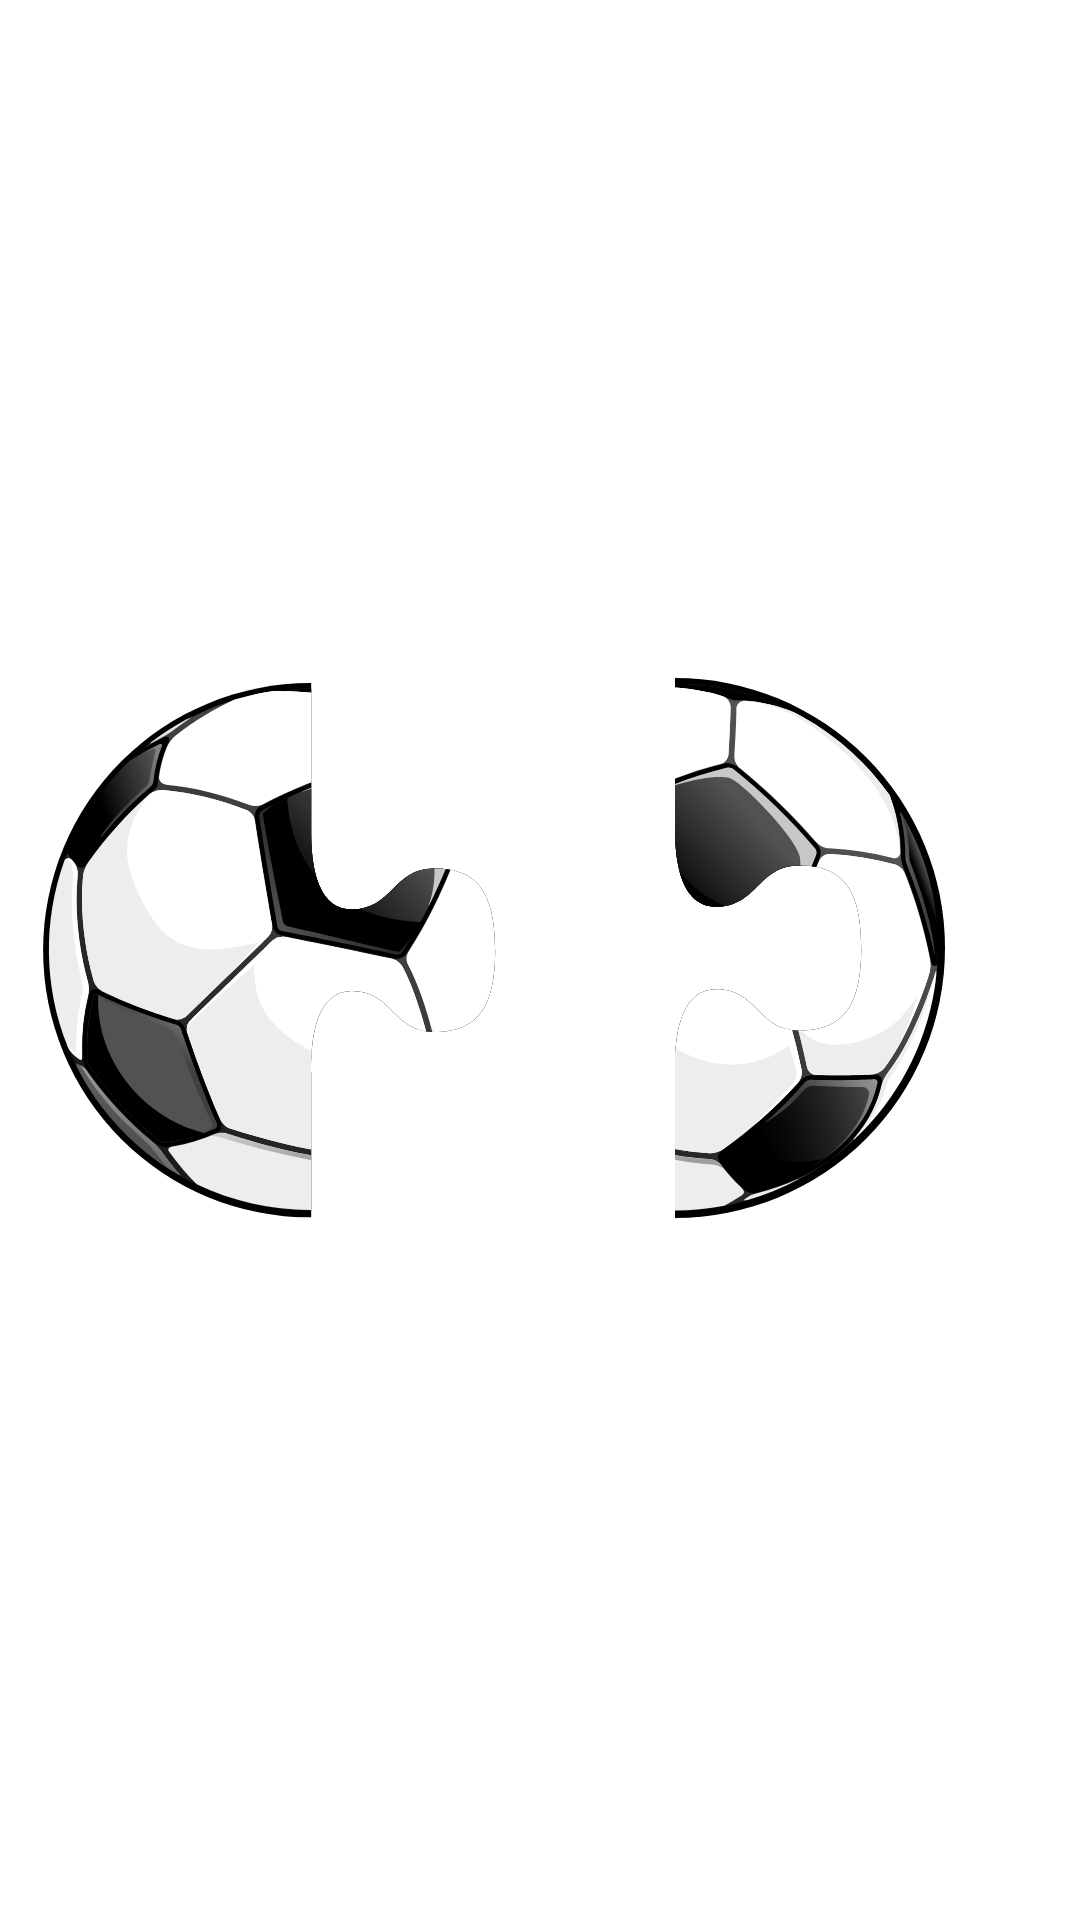

Reconstruct the res/layout file that produces this screen, plus the resources it refers to.
<!-- AndroidManifest.xml: application theme Theme.SportsQuizPuzzle -->
<!-- res/layout/pieces_level_1.xml -->
<?xml version="1.0" encoding="utf-8"?>
<androidx.appcompat.widget.LinearLayoutCompat
    xmlns:android="http://schemas.android.com/apk/res/android"
    android:layout_width="match_parent"
    android:orientation="horizontal"
    android:layout_height="wrap_content">

    <androidx.appcompat.widget.LinearLayoutCompat
        android:layout_width="0dp"
        android:layout_weight="1"
        android:layout_gravity="center"
        android:gravity="center"
        android:layout_height="match_parent">
        <ImageView
            android:layout_width="wrap_content"
            android:layout_height="wrap_content"
            android:src="@drawable/p_soccer_1"
            />
    </androidx.appcompat.widget.LinearLayoutCompat>

    <androidx.appcompat.widget.LinearLayoutCompat
        android:layout_width="0dp"
        android:layout_weight="1"
        android:layout_gravity="center"
        android:gravity="center"
        android:layout_height="match_parent">
        <ImageView
            android:layout_width="wrap_content"
            android:layout_height="wrap_content"
            android:src="@drawable/p_soccer_2"
            />
    </androidx.appcompat.widget.LinearLayoutCompat>
</androidx.appcompat.widget.LinearLayoutCompat>
<!-- resources referenced by this layout -->
<resources>
  <!-- drawable p_soccer_1: vector/xml drawable (drawable, 43383 chars, omitted) -->
  <!-- drawable p_soccer_2: vector/xml drawable (drawable, 29302 chars, omitted) -->
  <style name="Theme.SportsQuizPuzzle" parent="Theme.MaterialComponents.DayNight.NoActionBar">
          
          <item name="colorPrimary">@color/colorPrimary</item>
          <item name="colorPrimaryVariant">@color/colorPrimaryVariant</item>
          <item name="colorOnPrimary">@color/white</item>
          
          <item name="colorSecondary">@color/colorSecondary</item>
          <item name="colorSecondaryVariant">@color/colorOnSecondary</item>
          <item name="colorOnSecondary">@color/black</item>
          
          <item name="android:statusBarColor" tools:targetApi="l">@android:color/transparent</item>
          
      </style>
  <color name="colorPrimary">#2F3436</color>
  <color name="colorPrimaryVariant">#373C3F</color>
  <color name="white">#FFFFFFFF</color>
  <color name="colorSecondary">#F7DC93</color>
  <color name="colorOnSecondary">#F4BC41</color>
  <color name="black">#FF000000</color>
</resources>
